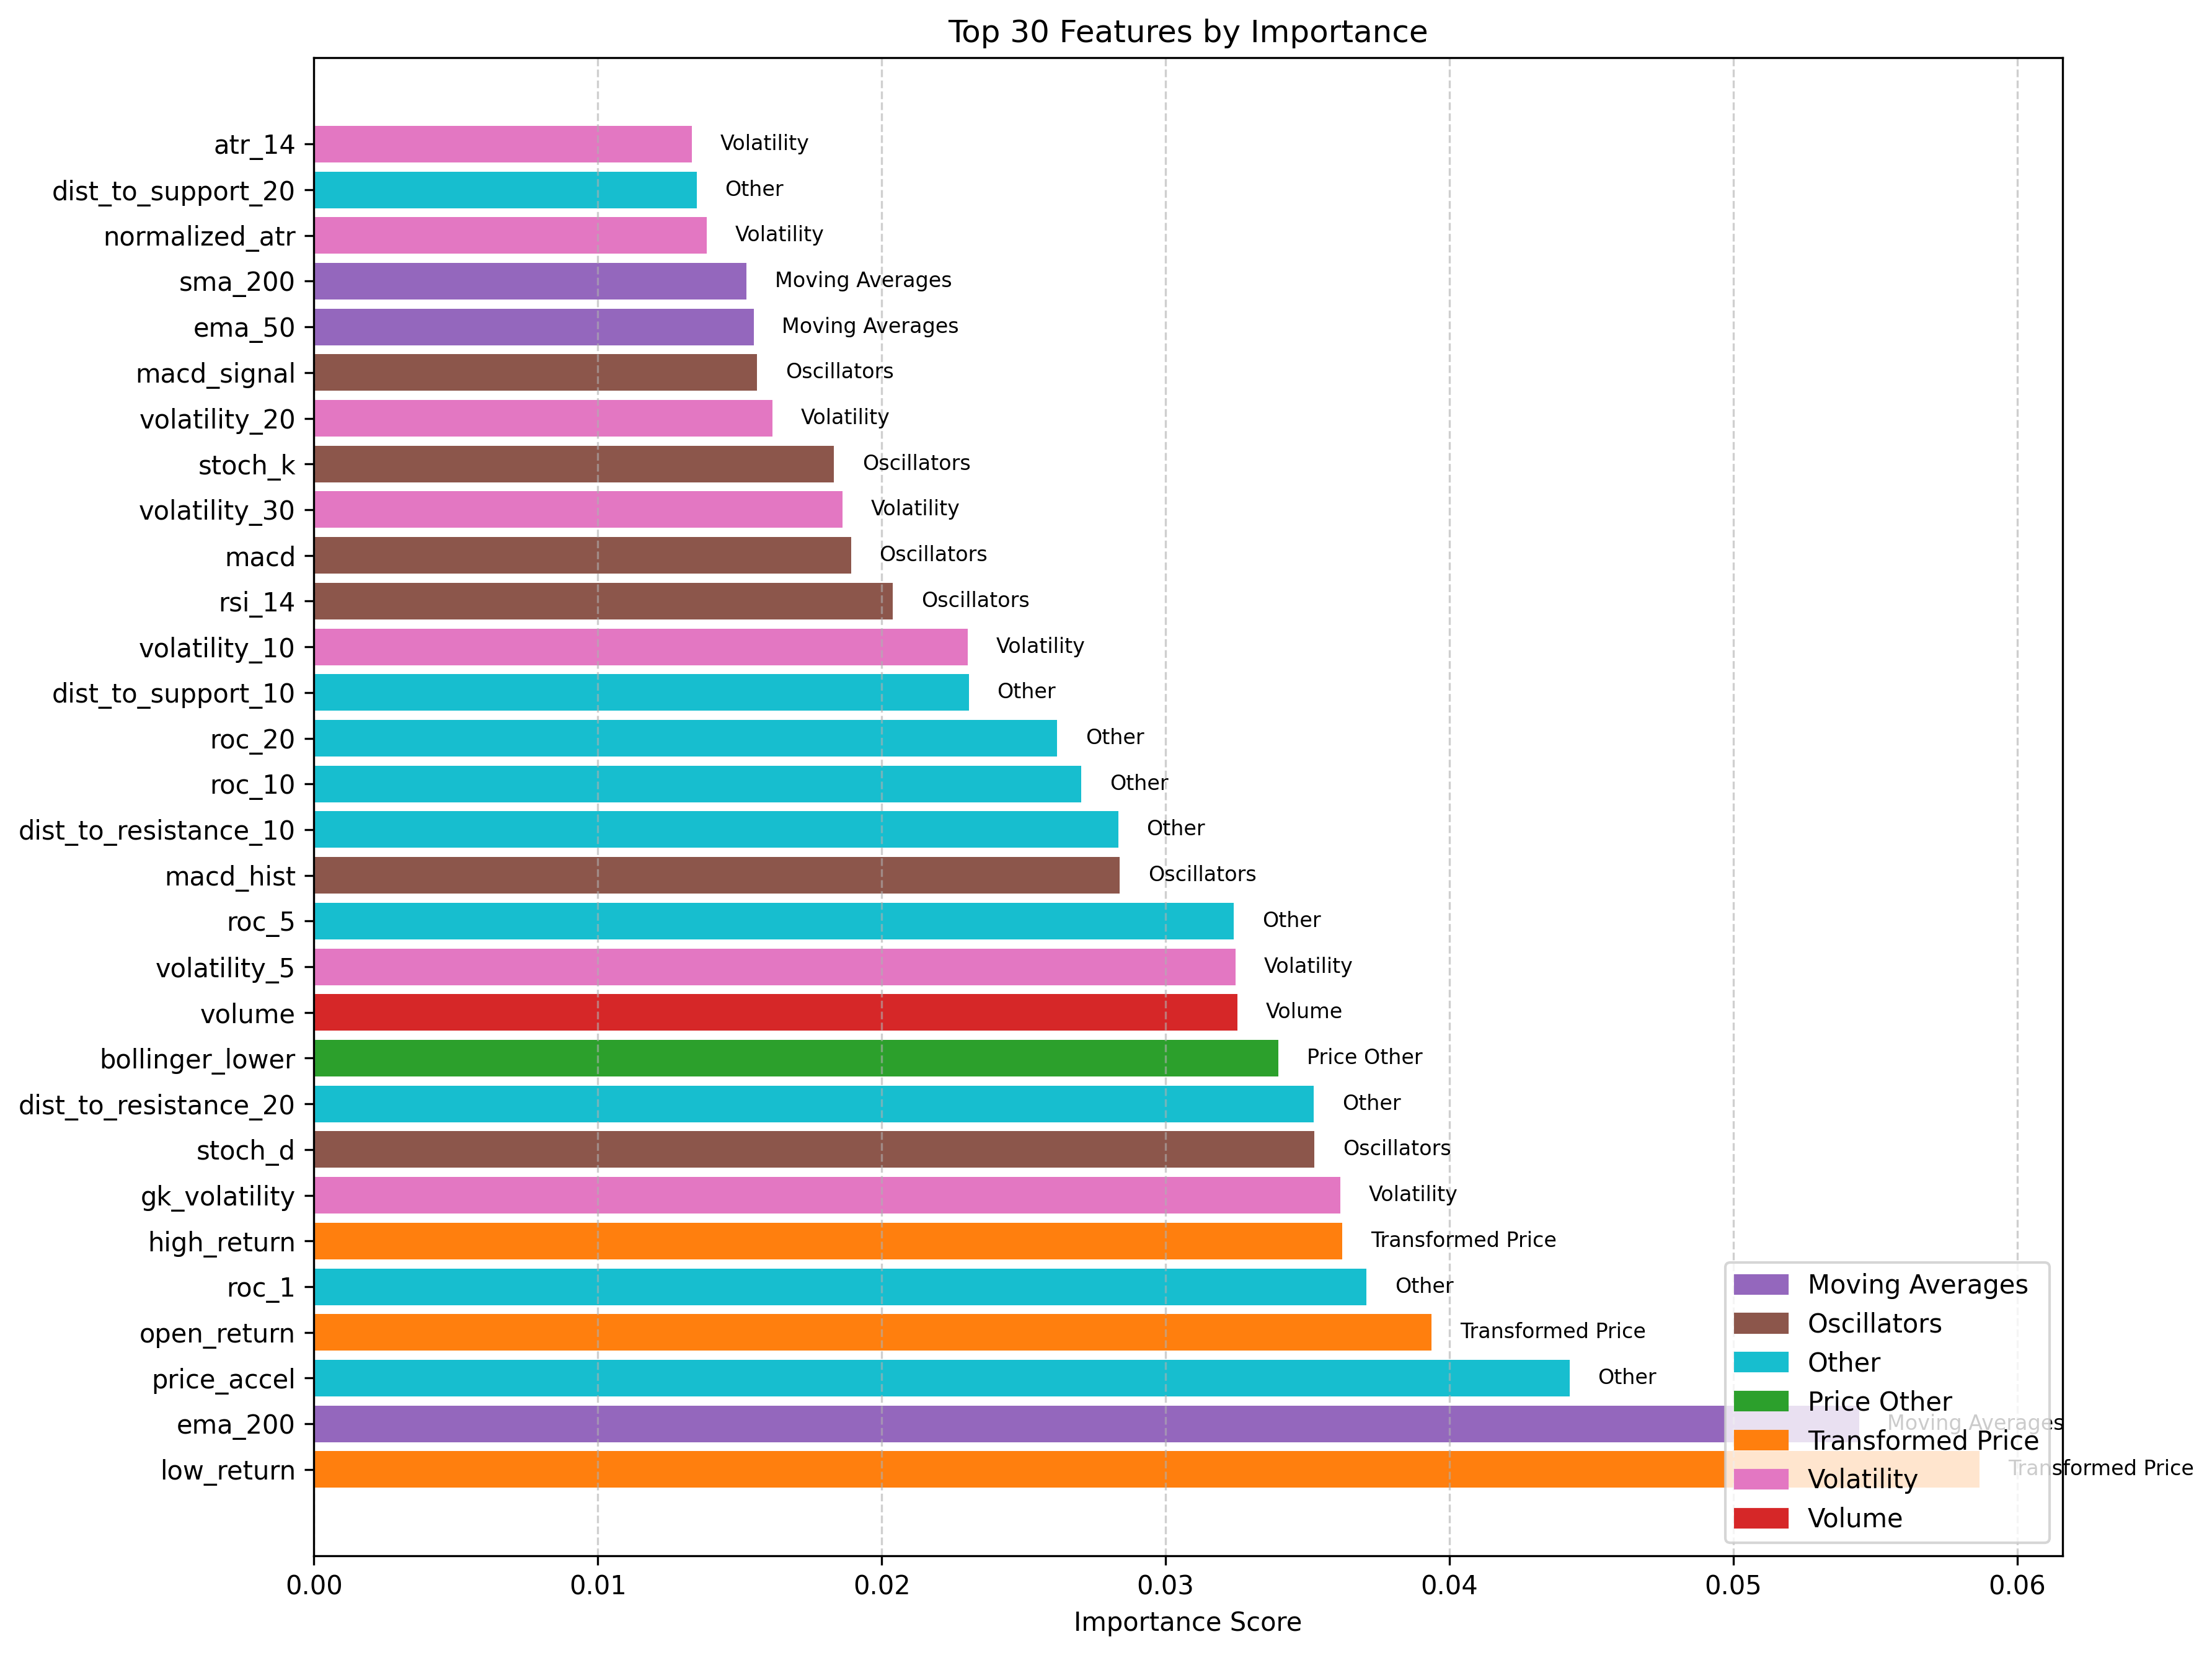

Source data for this figure (header and first rows):
feature, importance, category
low_return, 0.05867, Transformed Price
ema_200, 0.05442, Moving Averages
price_accel, 0.04422, Other
open_return, 0.03936, Transformed Price
roc_1, 0.03708, Other
high_return, 0.03622, Transformed Price
gk_volatility, 0.03615, Volatility
stoch_d, 0.03525, Oscillators
dist_to_resistance_20, 0.03522, Other
bollinger_lower, 0.03397, Price Other
volume, 0.03252, Volume
volatility_5, 0.03247, Volatility
roc_5, 0.0324, Other
macd_hist, 0.02838, Oscillators
dist_to_resistance_10, 0.02833, Other
roc_10, 0.02703, Other
roc_20, 0.02618, Other
dist_to_support_10, 0.02307, Other
volatility_10, 0.02303, Volatility
rsi_14, 0.02039, Oscillators
macd, 0.01892, Oscillators
volatility_30, 0.01862, Volatility
stoch_k, 0.01833, Oscillators
volatility_20, 0.01616, Volatility
macd_signal, 0.01562, Oscillators
ema_50, 0.01549, Moving Averages
sma_200, 0.01523, Moving Averages
normalized_atr, 0.01383, Volatility
dist_to_support_20, 0.01349, Other
atr_14, 0.01332, Volatility
sma_50, 0.01194, Moving Averages
sma_10, 0.01097, Moving Averages
bollinger_upper, 0.01047, Other
ema_10, 0.009565, Moving Averages
close_original, 0.008616, Raw Price
low_original, 0.008508, Raw Price
low_raw, 0.008321, Price Other
sma_5, 0.007859, Moving Averages
close_raw, 0.007837, Price Other
ema_20, 0.007616, Moving Averages
hour_of_day, 0.00709, Time
ema_5, 0.006923, Moving Averages
open_raw, 0.006203, Price Other
open_original, 0.005573, Raw Price
high_original, 0.005509, Raw Price
bollinger_middle, 0.00533, Other
resistance_20, 0.005281, Other
support_10, 0.005102, Other
sma_20, 0.004691, Moving Averages
high_raw, 0.004575, Price Other
support_20, 0.004347, Other
resistance_10, 0.003845, Other
day_of_week, 0.0004455, Time
month, 0.0, Time
quarter, 0.0, Other
